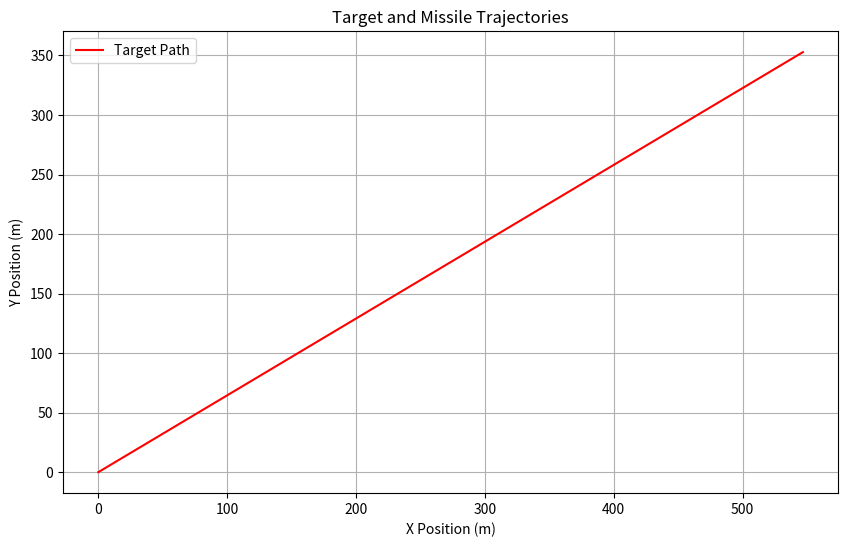

This chart was generated by the following Python code:
import numpy as np
import matplotlib.pyplot as plt
from numpy.linalg import solve
from typing import Tuple, Optional
import numpy.polynomial.polynomial as poly

# conditions and vectors
target_pos = np.array([0, 0.01, 0])
target_vel = np.array([0.433, 0.25, 0])
missile_pos = np.array([1000, 0, 0])
missile_vel = np.array([0, 0, 0])
grav = np.array([0, -9.81, 0])

# Lists
x_target_pos = [target_pos[0]]
y_target_pos = [target_pos[1]]
t_target_pos = [target_pos[2]]
normal_x_target_pos = []
normal_y_target_pos = []
normal_t_target_pos = []
x_missile_pos = []
y_missile_pos = []

# starting values
t = 0
acurate_count = 0
dt = 0.001
pi = np.pi
time_update = np.array([0, 0, dt])
launched = False
hit = False
target_a = 20
terminal_speed = 200


def solve_quadratic(a: float, b: float, c: float) -> Tuple[Optional[float], Optional[float]]:
    """
    Solve quadratic equation ax^2 + bx + c = 0
    Returns tuple of solutions (t1, t2), where None indicates no real solution
    """
    # Handle zero division case
    if abs(a) < 1e-10:  # Small threshold for numerical stability
        if abs(b) < 1e-10:
            return None, None
        t = -c / b
        return t, t

    discriminant = b * b - 4 * a * c
    if discriminant < 0:
        return None, None

    sqrt_disc = np.sqrt(discriminant)
    t1 = (-b + sqrt_disc) / (2 * a)
    t2 = (-b - sqrt_disc) / (2 * a)
    return t1, t2


def find_intercept_time(missile_pos: np.ndarray,
                        direction: np.ndarray,
                        missile_accel_mag: float,
                        max_speed: float,
                        target_pos: np.ndarray,
                        target_vel: np.ndarray,
                        target_accel: np.ndarray,
                        grav: np.ndarray) -> Optional[float]:
    """
    Find the intercept time for a given launch direction
    Returns the earliest positive intercept time, or None if no intercept exists
    """
    time_to_max_speed = max_speed / missile_accel_mag

    # First check acceleration phase
    intercept_times = []
    for i in range(3):
        a = 0.5 * missile_accel_mag * direction[i] - 0.5 * (target_accel[i] + grav[i])
        b = -target_vel[i]
        c = missile_pos[i] - target_pos[i]

        t1, t2 = solve_quadratic(a, b, c)
        if t1 is not None and 0 <= t1 <= time_to_max_speed:
            intercept_times.append(t1)
        if t2 is not None and 0 <= t2 <= time_to_max_speed:
            intercept_times.append(t2)

    if intercept_times:
        for t in sorted(intercept_times):
            missile_pos_t = missile_pos + direction * (0.5 * missile_accel_mag * t ** 2)
            target_pos_t = target_pos + target_vel * t + 0.5 * (target_accel + grav) * t ** 2
            if np.allclose(missile_pos_t, target_pos_t, rtol=1e-3, atol=1e-3):
                return t

    # Check constant velocity phase
    pos_at_max_speed = missile_pos + direction * (0.5 * missile_accel_mag * time_to_max_speed ** 2)
    intercept_times = []

    for i in range(3):
        a = -0.5 * (target_accel[i] + grav[i])
        b = direction[i] * max_speed - target_vel[i]
        c = pos_at_max_speed[i] - target_pos[i] - direction[i] * max_speed * time_to_max_speed

        t1, t2 = solve_quadratic(a, b, c)
        if t1 is not None and t1 > time_to_max_speed:
            intercept_times.append(t1)
        if t2 is not None and t2 > time_to_max_speed:
            intercept_times.append(t2)

    for t in sorted(intercept_times):
        missile_pos_t = pos_at_max_speed + direction * max_speed * (t - time_to_max_speed)
        target_pos_t = target_pos + target_vel * t + 0.5 * (target_accel + grav) * t ** 2
        if np.allclose(missile_pos_t, target_pos_t, rtol=1e-3, atol=1e-3):
            return t

    return None


def intercept_angle(missile_pos: np.ndarray,
                    missile_accel_mag: float,
                    max_speed: float,
                    target_pos: np.ndarray,
                    target_vel: np.ndarray,
                    target_accel: np.ndarray,
                    grav: np.ndarray) -> Optional[float]:
    """
    Calculate optimal launch angle considering missile acceleration from 0 to max speed
    Returns the optimal angle in radians, or None if no intercept is possible
    """
    best_angle = None
    min_intercept_time = float('inf')

    for angle in np.arange(0, np.pi, 0.01):
        # Unit vector in launch direction
        direction = np.array([np.cos(angle), np.sin(angle), 0])

        intercept_time = find_intercept_time(
            missile_pos, direction, missile_accel_mag, max_speed,
            target_pos, target_vel, target_accel, grav
        )

        if intercept_time is not None and intercept_time < min_intercept_time:
            min_intercept_time = intercept_time
            best_angle = angle

    return best_angle


# Main simulation loop
while target_pos[1] > 0:
    target_pos = target_pos + target_vel * dt + time_update
    if t < 10:
        v_angle = np.arctan2(target_vel[1], target_vel[0])
        a_vector = np.array([target_a * np.sin(v_angle), target_a * np.cos(v_angle), 0])
        target_vel = target_vel + grav * dt + a_vector * dt
    else:
        target_vel = target_vel + grav * dt
        if not launched:
            normal_x_target_pos.append(target_pos[0])
            normal_y_target_pos.append(target_pos[1])
            normal_t_target_pos.append(target_pos[2])
            v_angle = np.arctan2(target_vel[1], target_vel[0])

            # Only attempt polyfit if we have enough points
            if len(normal_x_target_pos) > 2:
                try:
                    coef = np.polyfit(normal_x_target_pos, normal_y_target_pos, 2)
                    if coef[0] < 0:
                        acurate_count += 1
                        if acurate_count > 2:
                            launched = True
                            launched_time = t
                            time_to_max_speed = None  # Initialize outside the loop
                            missile_a_vec = None

                            # Try different acceleration magnitudes
                            for a in range(60, 110):
                                launch_angle = intercept_angle(
                                    missile_pos, a, terminal_speed,
                                    target_pos, target_vel, np.array([0, 0, 0]), grav
                                )
                                if launch_angle is not None:
                                    time_to_max_speed = terminal_speed / a
                                    missile_a_vec = np.array([
                                        a * np.cos(launch_angle),
                                        a * np.sin(launch_angle),
                                        0
                                    ])
                                    break

                            if time_to_max_speed is None:
                                print("Can't hit the target")
                                break  # Exit the main simulation loop
                except Warning:
                    pass  # Ignore warnings from polyfit

        elif missile_a_vec is not None:  # Only simulate missile if launch was successful
            missile_pos = missile_pos + missile_vel * dt + time_update
            if t - launched_time < time_to_max_speed:
                missile_vel = missile_vel + grav * dt + missile_a_vec * dt
            else:
                missile_vel = missile_vel + grav * dt
            x_missile_pos.append(missile_pos[0])
            y_missile_pos.append(missile_pos[1])

    x_target_pos.append(target_pos[0])
    y_target_pos.append(target_pos[1])
    t_target_pos.append(target_pos[2])
    t += dt

# Plot results
plt.figure(figsize=(10, 6))
if x_missile_pos:  # Only plot missile if it was launched
    plt.scatter(x_missile_pos, y_missile_pos, c="k", label="Missile Path", s=1)
plt.plot(x_target_pos, y_target_pos, 'r-', label="Target Path")
plt.xlabel("X Position (m)")
plt.ylabel("Y Position (m)")
plt.legend()
plt.title("Target and Missile Trajectories")
plt.grid(True)
plt.show()